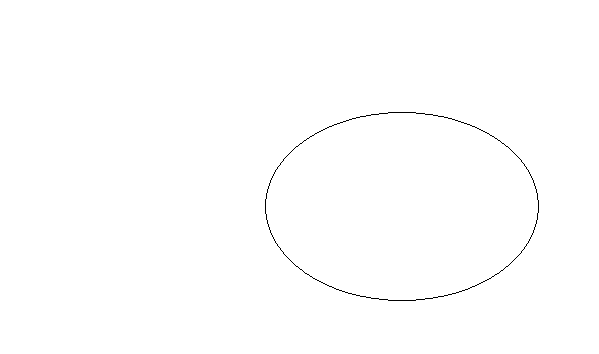

The data file committed next to this chart (first rows):
, x, y
0, 388, 112
1, 389, 112
2, 390, 112
3, 391, 112
4, 392, 112
5, 393, 112
6, 394, 112
7, 395, 112
8, 396, 112
9, 397, 112
10, 398, 112
11, 399, 112
12, 400, 112
13, 401, 112
14, 402, 112
15, 403, 112
16, 404, 112
17, 405, 112
18, 406, 112
19, 407, 112
20, 408, 112
21, 409, 112
22, 410, 112
23, 411, 112
24, 412, 112
25, 413, 112
26, 414, 112
27, 415, 112
28, 416, 113
29, 417, 113
30, 418, 113
31, 419, 113
32, 420, 113
33, 421, 113
34, 422, 113
35, 423, 113
36, 424, 113
37, 425, 114
38, 426, 114
39, 427, 114
40, 428, 114
41, 429, 114
42, 430, 114
43, 431, 114
44, 432, 114
45, 433, 115
46, 434, 115
47, 435, 115
48, 436, 115
49, 437, 115
50, 438, 116
51, 439, 116
52, 440, 116
53, 441, 116
54, 442, 116
55, 443, 116
56, 444, 117
57, 445, 117
58, 446, 117
59, 447, 117
... 603 more rows
